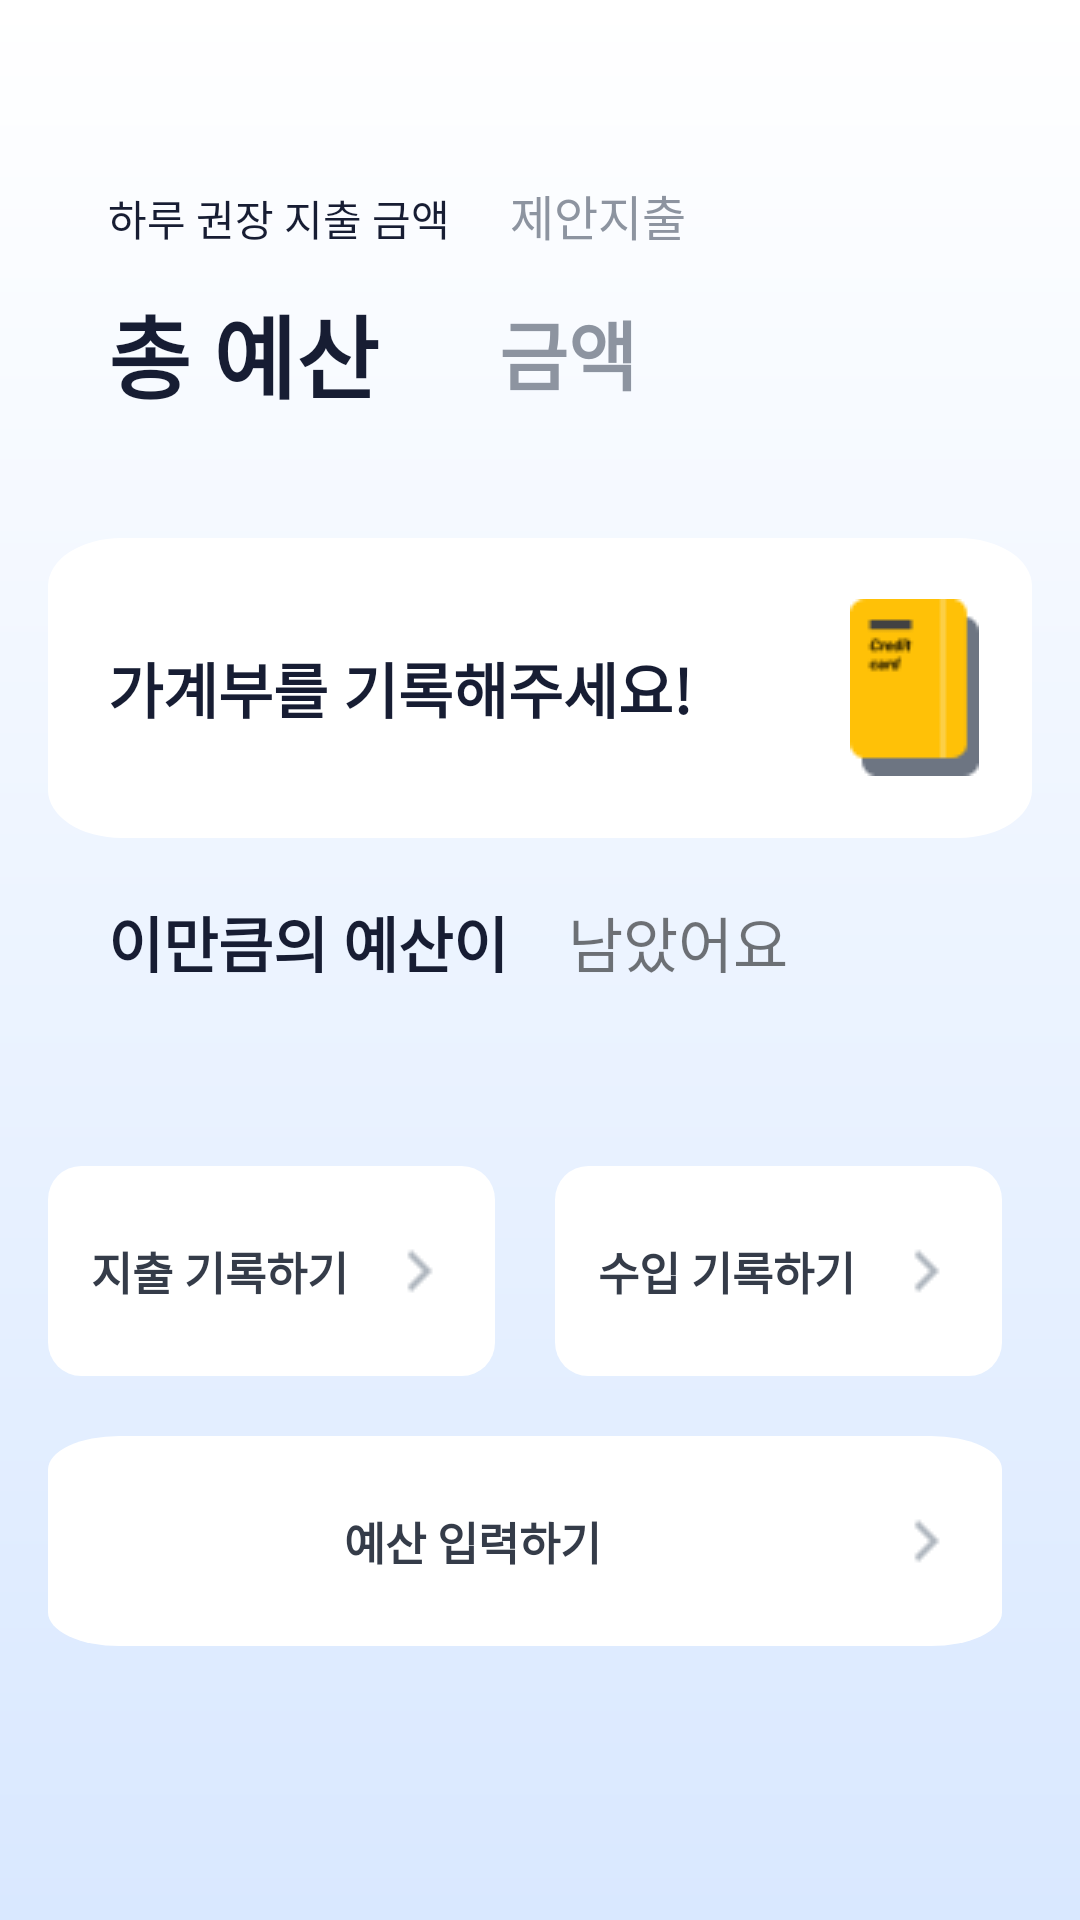

The Android layout XML behind this screen, and the referenced resources:
<!-- AndroidManifest.xml: application theme Theme.MyAccountBook -->
<!-- res/layout/fragment_budget.xml -->
<?xml version="1.0" encoding="utf-8"?>
<LinearLayout xmlns:android="http://schemas.android.com/apk/res/android"
    android:orientation="vertical"
    android:background="@drawable/backgroundimg"
    android:layout_width="match_parent"
    android:layout_height="match_parent">

    <LinearLayout
        android:layout_width="match_parent"
        android:layout_height="wrap_content"
        android:layout_marginLeft="36dp"
        android:layout_marginTop="60sp"

        android:orientation="horizontal">

        <TextView


            android:id="@+id/textView"
            android:layout_width="wrap_content"
            android:layout_height="wrap_content"
            android:text="하루 권장 지출 금액"
            android:textColor="#171D33" />

        <TextView
            android:id="@+id/tv_spend_suggest"
            android:layout_width="wrap_content"
            android:layout_height="match_parent"
            android:layout_marginLeft="20dp"
            android:layout_marginRight="16dp"
            android:text="제안지출"
            android:textColor="#8D94A0"
            android:textSize="16sp" />

    </LinearLayout>

    <LinearLayout
        android:layout_width="match_parent"
        android:layout_height="wrap_content"
        android:layout_marginLeft="36dp"
        android:layout_marginTop="15dp"
        android:layout_marginRight="16dp"


        android:orientation="horizontal">

        <TextView
            android:id="@+id/tv_detail_total_money_title"
            android:layout_width="wrap_content"
            android:layout_height="wrap_content"
            android:layout_gravity="center"
            android:text="총 예산"
            android:textColor="#171D33"
            android:textSize="30dp"
            android:textStyle="bold" />

        <TextView
            android:id="@+id/tv_total_budget"
            android:layout_width="wrap_content"
            android:layout_height="wrap_content"
            android:layout_gravity="center"
            android:layout_marginLeft="40dp"
            android:text="금액"
            android:textColor="#8D94A0"
            android:textSize="25dp"
            android:textStyle="bold" />


    </LinearLayout>


    <LinearLayout
        android:layout_width="match_parent"
        android:layout_height="100dp"
        android:gravity="center_vertical"
        android:background="@drawable/rectangle_last"
        android:layout_marginLeft="16dp"
        android:layout_marginRight="16dp"
        android:layout_marginTop="40dp">
        <TextView
            android:layout_marginLeft="20dp"
            android:layout_weight="1"
            android:id="@+id/tv_require_personal_write"
            android:layout_width="wrap_content"
            android:layout_height="wrap_content"
            android:text="가계부를 기록해주세요!"
            android:textSize="20dp"
            android:textColor="#171D33"

            android:textStyle="bold"
            />
        <ImageView
            android:layout_weight="1"
            android:layout_width="wrap_content"
            android:layout_height="wrap_content"
            android:src="@drawable/thumbnail"
            />


    </LinearLayout>

    <LinearLayout
        android:layout_width="match_parent"

        android:layout_height="wrap_content"
        android:layout_marginLeft="36dp"
        android:layout_marginTop="20dp">
        <TextView
            android:id="@+id/tv_detail_remain"
            android:textColor="#171D33"
            android:layout_width="wrap_content"
            android:layout_height="wrap_content"
            android:text="이만큼의 예산이"
            android:textSize="20dp"
            android:textStyle="bold"
            />
        <TextView
            android:layout_marginLeft="20dp"
            android:id="@+id/tv_remain_personal_info"
            android:layout_width="wrap_content"
            android:layout_height="wrap_content"
            android:text="남았어요"
            android:textSize="20dp"
            />

    </LinearLayout>

    <LinearLayout
        android:layout_width="match_parent"
        android:layout_height="wrap_content"
       android:paddingHorizontal="16dp"
        android:layout_marginTop="60dp">

        <androidx.appcompat.widget.AppCompatButton
            android:id="@+id/btn_spend_record"
            android:layout_width="0dp"
            android:layout_weight="1"
            android:layout_height="70dp"
            android:background="@drawable/rectangle_last"

            android:layout_marginRight="20dp"
            android:paddingRight="15dp"

            android:textSize="15dp"
            android:drawableRight="@drawable/icon"
            android:text="지출 기록하기"
            android:textColor="#353C49"
            android:textStyle="bold" />

        <androidx.appcompat.widget.AppCompatButton

            android:id="@+id/btn_import_record"
            android:layout_width="0dp"
            android:layout_weight="1"
            android:layout_height="70dp"
            android:background="@drawable/rectangle_last"

            android:layout_marginRight="10dp"
            android:paddingRight="15dp"
            android:textSize="15dp"
            android:drawableRight="@drawable/icon"
            android:text="수입 기록하기"
            android:textColor="#353C49"
            android:textStyle="bold"
            />

    </LinearLayout>

    <LinearLayout
        android:layout_width="match_parent"
        android:layout_height="wrap_content"
        android:paddingHorizontal="16dp"
        android:layout_marginTop="20dp">

        <androidx.appcompat.widget.AppCompatButton
            android:id="@+id/btn_budget_input"
            android:layout_width="0dp"
            android:layout_weight="1"
            android:layout_height="70dp"
            android:background="@drawable/rectangle_last"
            android:layout_marginRight="10dp"
            android:paddingRight="15dp"
            android:textSize="15dp"
            android:drawableRight="@drawable/icon"
            android:text="예산 입력하기"
            android:textColor="#353C49"
            android:textStyle="bold"
            />



    </LinearLayout>


</LinearLayout>
<!-- resources referenced by this layout -->
<resources>
  <!-- drawable backgroundimg (drawable) -->
  <vector xmlns:android="http://schemas.android.com/apk/res/android"
      xmlns:aapt="http://schemas.android.com/aapt"
      android:width="360dp"
      android:height="800dp"
      android:viewportWidth="360"
      android:viewportHeight="800">
    <path
        android:pathData="M0,0h360v800h-360z">
      <aapt:attr name="android:fillColor">
        <gradient 
            android:startX="180"
            android:startY="0"
            android:endX="180"
            android:endY="800"
            android:type="linear">
          <item android:offset="0" android:color="#FFFFFFFF"/>
          <item android:offset="1" android:color="#FFD9E8FF"/>
        </gradient>
      </aapt:attr>
    </path>
  </vector>
  <!-- drawable icon: png bitmap (drawable-v24, 257 bytes) -->
  <!-- drawable rectangle_last (drawable) -->
  <vector xmlns:android="http://schemas.android.com/apk/res/android"
      android:width="335dp"
      android:height="156dp"
      android:viewportWidth="335"
      android:viewportHeight="156">
    <path
        android:pathData="M25,0L310,0A25,25 0,0 1,335 25L335,131A25,25 0,0 1,310 156L25,156A25,25 0,0 1,0 131L0,25A25,25 0,0 1,25 0z"
        android:fillColor="#ffffff"/>
  </vector>
  <!-- drawable thumbnail: png bitmap (drawable-v24, 1022 bytes) -->
  <style name="Theme.MyAccountBook" parent="Theme.MaterialComponents.DayNight.DarkActionBar">
          
  
          <item name="windowNoTitle">true</item>
          <item name="colorPrimary">@color/purple_500</item>
          <item name="colorPrimaryVariant">@color/purple_700</item>
          <item name="colorOnPrimary">@color/white</item>
          
          <item name="colorSecondary">@color/teal_200</item>
          <item name="colorSecondaryVariant">@color/teal_700</item>
          <item name="colorOnSecondary">@color/black</item>
          
          <item name="android:statusBarColor" tools:targetApi="l">?attr/colorPrimaryVariant</item>
          
      </style>
  <!-- not gathered from this repository: default colours our renderer supplied (Android Studio template values) -->
  <color name="purple_500">#FF6200EE</color>
  <color name="purple_700">#FF3700B3</color>
  <color name="teal_200">#FF03DAC5</color>
  <color name="teal_700">#FF018786</color>
  <color name="black">#FF000000</color>
  <color name="white">#FFFFFFFF</color>
</resources>
